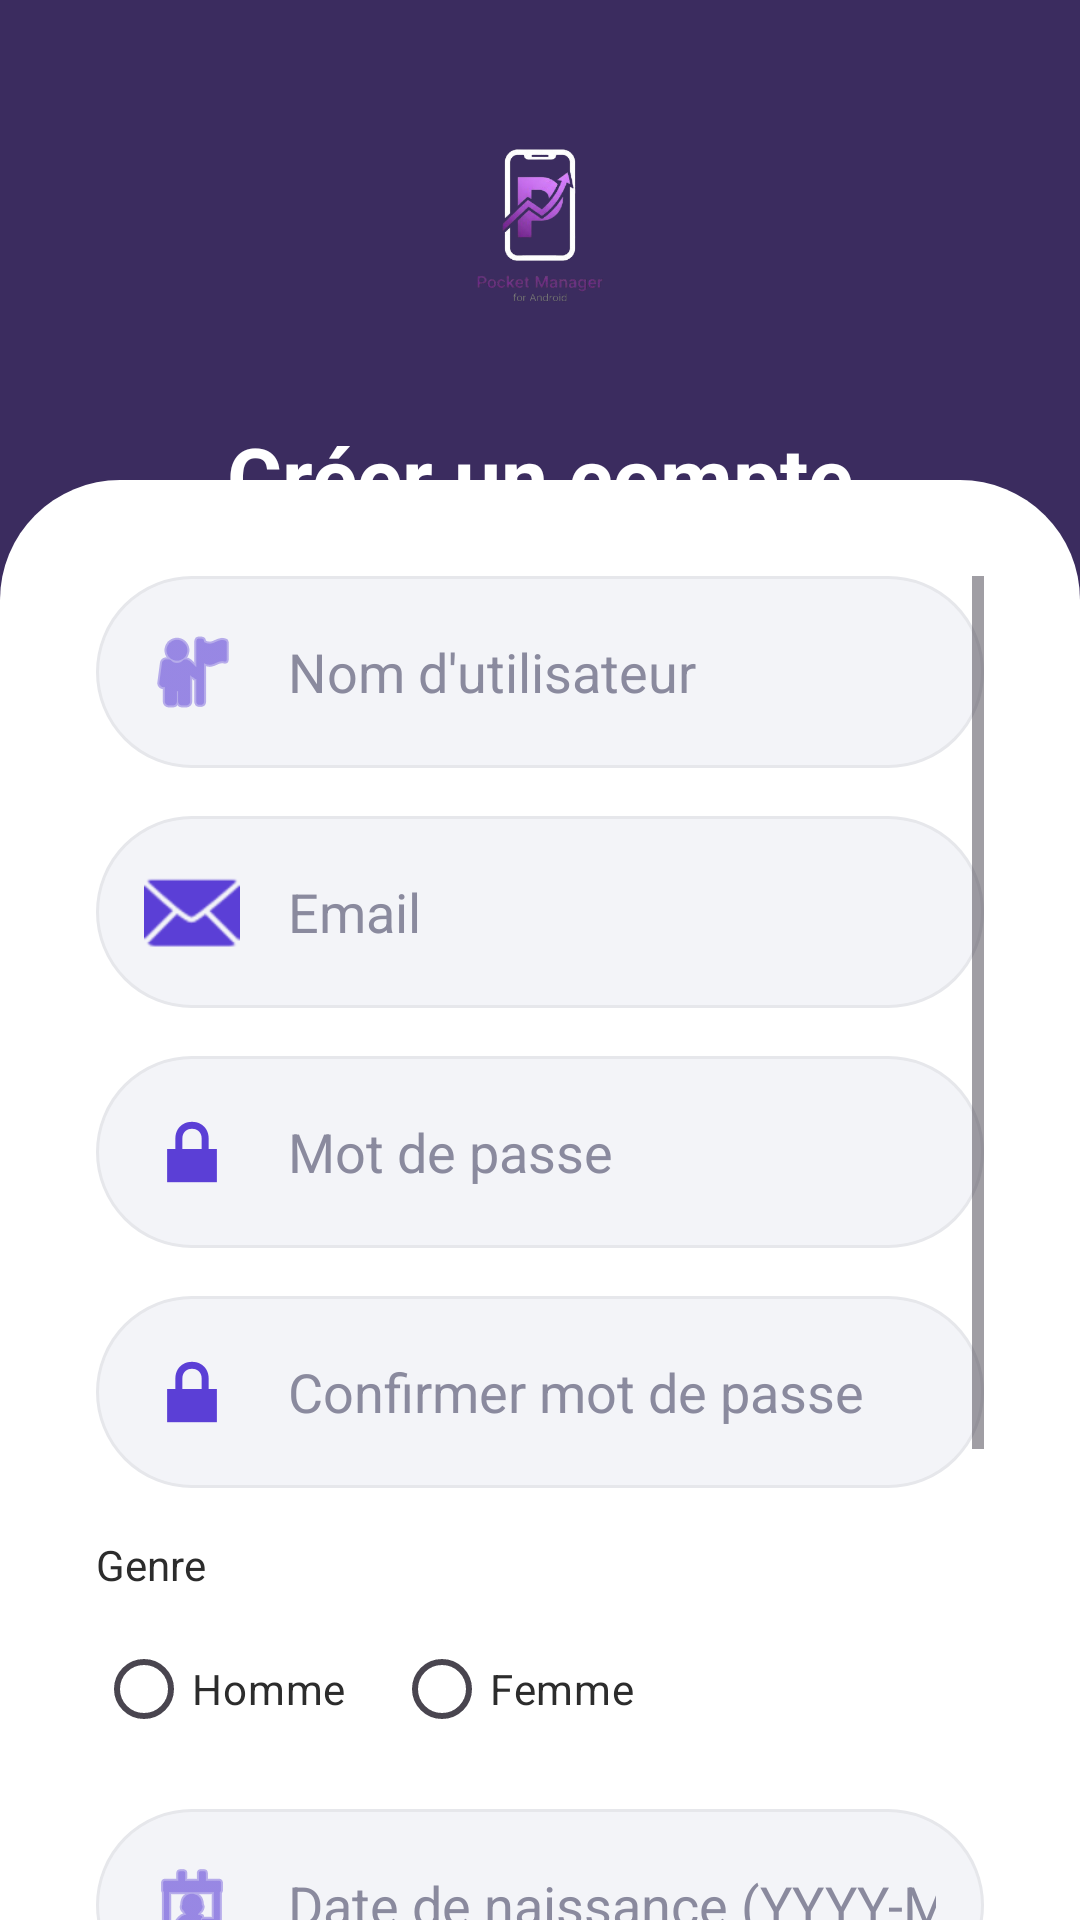

The Android layout XML behind this screen, and the referenced resources:
<!-- AndroidManifest.xml: application theme Theme.RecyclerSleam -->
<!-- res/layout/activity_register.xml -->
<?xml version="1.0" encoding="utf-8"?>
<androidx.constraintlayout.widget.ConstraintLayout
    xmlns:android="http://schemas.android.com/apk/res/android"
    xmlns:app="http://schemas.android.com/apk/res-auto"
    xmlns:tools="http://schemas.android.com/tools"
    android:layout_width="match_parent"
    android:layout_height="match_parent"
    android:background="@color/primary_dark">

    
    <ImageView
        android:id="@+id/logo"
        android:layout_width="100dp"
        android:layout_height="100dp"
        android:src="@drawable/pocketmanger"
        android:contentDescription="Logo"
        app:layout_constraintTop_toTopOf="parent"
        app:layout_constraintBottom_toTopOf="@id/cardContainer"
        app:layout_constraintStart_toStartOf="parent"
        app:layout_constraintEnd_toEndOf="parent"
        app:layout_constraintVertical_bias="0.4"/>

    <TextView
        android:id="@+id/title"
        android:layout_width="wrap_content"
        android:layout_height="wrap_content"
        android:text="Créer un compte"
        android:textSize="28sp"
        android:textStyle="bold"
        android:textColor="@color/color_white"
        android:layout_marginTop="16dp"
        app:layout_constraintTop_toBottomOf="@id/logo"
        app:layout_constraintStart_toStartOf="parent"
        app:layout_constraintEnd_toEndOf="parent"/>

    
    <androidx.constraintlayout.widget.ConstraintLayout
        android:id="@+id/cardContainer"
        android:layout_width="match_parent"
        android:layout_height="0dp"
        android:background="@drawable/bg_bottom_sheet"
        android:paddingStart="32dp"
        android:paddingEnd="32dp"
        android:paddingTop="32dp"
        app:layout_constraintHeight_percent="0.75"
        app:layout_constraintBottom_toBottomOf="parent"
        app:layout_constraintStart_toStartOf="parent"
        app:layout_constraintEnd_toEndOf="parent">

        <ScrollView
            android:layout_width="match_parent"
            android:layout_height="match_parent">

            <LinearLayout
                android:layout_width="match_parent"
                android:layout_height="wrap_content"
                android:orientation="vertical"
                android:paddingBottom="32dp">

                
                <EditText
                    android:id="@+id/username"
                    android:layout_width="match_parent"
                    android:layout_height="wrap_content"
                    android:background="@drawable/bg_input_pill"
                    android:drawableStart="@android:drawable/ic_menu_myplaces"
                    android:drawablePadding="16dp"
                    android:drawableTint="@color/primary_violet"
                    android:hint="Nom d'utilisateur"
                    android:textColorHint="@color/text_secondary"
                    android:inputType="textPersonName"
                    android:textColor="@color/text_main"
                    android:padding="16dp" />

                
                <EditText
                    android:id="@+id/email"
                    android:layout_width="match_parent"
                    android:layout_height="wrap_content"
                    android:layout_marginTop="16dp"
                    android:background="@drawable/bg_input_pill"
                    android:drawableStart="@android:drawable/ic_dialog_email"
                    android:drawablePadding="16dp"
                    android:drawableTint="@color/primary_violet"
                    android:hint="Email"
                    android:textColorHint="@color/text_secondary"
                    android:inputType="textEmailAddress"
                    android:textColor="@color/text_main"
                    android:padding="16dp" />

                
                <EditText
                    android:id="@+id/password"
                    android:layout_width="match_parent"
                    android:layout_height="wrap_content"
                    android:layout_marginTop="16dp"
                    android:background="@drawable/bg_input_pill"
                    android:drawableStart="@android:drawable/ic_lock_lock"
                    android:drawablePadding="16dp"
                    android:drawableTint="@color/primary_violet"
                    android:hint="Mot de passe"
                    android:textColorHint="@color/text_secondary"
                    android:inputType="textPassword"
                    android:textColor="@color/text_main"
                    android:padding="16dp" />

                <EditText
                    android:id="@+id/confirm_password"
                    android:layout_width="match_parent"
                    android:layout_height="wrap_content"
                    android:layout_marginTop="16dp"
                    android:background="@drawable/bg_input_pill"
                    android:drawableStart="@android:drawable/ic_lock_lock"
                    android:drawablePadding="16dp"
                    android:drawableTint="@color/primary_violet"
                    android:hint="Confirmer mot de passe"
                    android:textColorHint="@color/text_secondary"
                    android:inputType="textPassword"
                    android:textColor="@color/text_main"
                    android:padding="16dp" />

                
                <TextView
                    android:layout_width="match_parent"
                    android:layout_height="wrap_content"
                    android:text="Genre"
                    android:textColor="@color/text_main"
                    android:layout_marginTop="16dp"
                    android:layout_marginBottom="8dp"/>

                <RadioGroup
                    android:id="@+id/radioGroupGender"
                    android:layout_width="match_parent"
                    android:layout_height="wrap_content"
                    android:orientation="horizontal">

                    <RadioButton
                        android:id="@+id/radioMale"
                        android:layout_width="wrap_content"
                        android:layout_height="wrap_content"
                        android:text="Homme"
                        android:textColor="@color/text_main"
                        android:buttonTint="@color/primary_violet"
                        android:layout_marginEnd="16dp"/>

                    <RadioButton
                        android:id="@+id/radioFemale"
                        android:layout_width="wrap_content"
                        android:layout_height="wrap_content"
                        android:text="Femme"
                        android:textColor="@color/text_main"
                        android:buttonTint="@color/primary_violet"/>
                </RadioGroup>

                
                <EditText
                    android:id="@+id/etBirthDate"
                    android:layout_width="match_parent"
                    android:layout_height="wrap_content"
                    android:layout_marginTop="16dp"
                    android:background="@drawable/bg_input_pill"
                    android:drawableStart="@android:drawable/ic_menu_my_calendar"
                    android:drawablePadding="16dp"
                    android:drawableTint="@color/primary_violet"
                    android:hint="Date de naissance (YYYY-MM-DD)"
                    android:textColorHint="@color/text_secondary"
                    android:inputType="date"
                    android:textColor="@color/text_main"
                    android:padding="16dp" />

                <Switch
                    android:id="@+id/switch_biometric"
                    android:layout_width="match_parent"
                    android:layout_height="wrap_content"
                    android:text="Activer l'empreinte"
                    android:textSize="16sp"
                    android:textColor="@color/text_main"
                    android:layout_marginTop="16dp"/>

                
                <Button
                    android:id="@+id/register_btn"
                    android:layout_width="match_parent"
                    android:layout_height="56dp"
                    android:layout_marginTop="24dp"
                    android:background="@drawable/bg_cta_button"
                    android:text="S'INSCRIRE"
                    android:textColor="@color/color_white"
                    android:textStyle="bold"
                    app:backgroundTint="@null"/>

                
                <Button
                    android:id="@+id/back_login_btn"
                    android:layout_width="match_parent"
                    android:layout_height="wrap_content"
                    android:layout_marginTop="12dp"
                    style="@style/Widget.MaterialComponents.Button.TextButton"
                    android:text="Retour au Login"
                    android:textColor="@color/primary_accent" />

            </LinearLayout>
        </ScrollView>
    </androidx.constraintlayout.widget.ConstraintLayout>

</androidx.constraintlayout.widget.ConstraintLayout>
<!-- resources referenced by this layout -->
<resources>
  <color name="color_white">#FFFFFF</color>
  <color name="primary_accent">#8B6CFF</color>
  <color name="primary_dark">#3B2C5F</color>
  <color name="primary_violet">#5B3FD6</color>
  <color name="text_main">#2C2C2C</color>
  <color name="text_secondary">#8A8A9E</color>
  <!-- drawable bg_bottom_sheet (drawable) -->
  <?xml version="1.0" encoding="utf-8"?>
  <shape xmlns:android="http://schemas.android.com/apk/res/android"
      android:shape="rectangle">
      <solid android:color="@color/color_white" />
      <corners
          android:topLeftRadius="40dp"
          android:topRightRadius="40dp"
          android:bottomLeftRadius="0dp"
          android:bottomRightRadius="0dp" />
  </shape>
  <!-- drawable bg_cta_button (drawable) -->
  <?xml version="1.0" encoding="utf-8"?>
  <shape xmlns:android="http://schemas.android.com/apk/res/android"
      android:shape="rectangle">
      <solid android:color="@color/cta_button" />
      <corners android:radius="50dp" />
  </shape>
  <!-- drawable bg_input_pill (drawable) -->
  <?xml version="1.0" encoding="utf-8"?>
  <shape xmlns:android="http://schemas.android.com/apk/res/android"
      android:shape="rectangle">
      <solid android:color="@color/background_light" />
      <stroke
          android:width="1dp"
          android:color="@color/border_shadow" />
      <corners android:radius="50dp" />
  </shape>
  <!-- drawable pocketmanger: png bitmap (drawable, 51096 bytes) -->
  <style name="Theme.RecyclerSleam" parent="Base.Theme.RecyclerSleam" />
  <color name="cta_button">#6D5DF6</color>
  <color name="background_light">#F3F4F8</color>
  <color name="border_shadow">#E6E7EB</color>
  <style name="Base.Theme.RecyclerSleam" parent="Theme.Material3.DayNight.NoActionBar">
          
          <item name="colorPrimary">@color/primary_violet</item>
          <item name="colorOnPrimary">@color/color_white</item>
          <item name="colorPrimaryContainer">@color/primary_dark</item>
          <item name="colorOnPrimaryContainer">@color/color_white</item>
          
          <item name="colorSecondary">@color/primary_accent</item>
          <item name="colorOnSecondary">@color/color_white</item>
  
          <item name="android:windowBackground">@color/background_light</item>
          <item name="colorSurface">@color/color_white</item>
          <item name="colorOnSurface">@color/text_main</item>
          <item name="colorOnBackground">@color/text_main</item>
  
          
          <item name="android:statusBarColor">@color/primary_dark</item>
          <item name="android:windowLightStatusBar">false</item>
      </style>
</resources>
